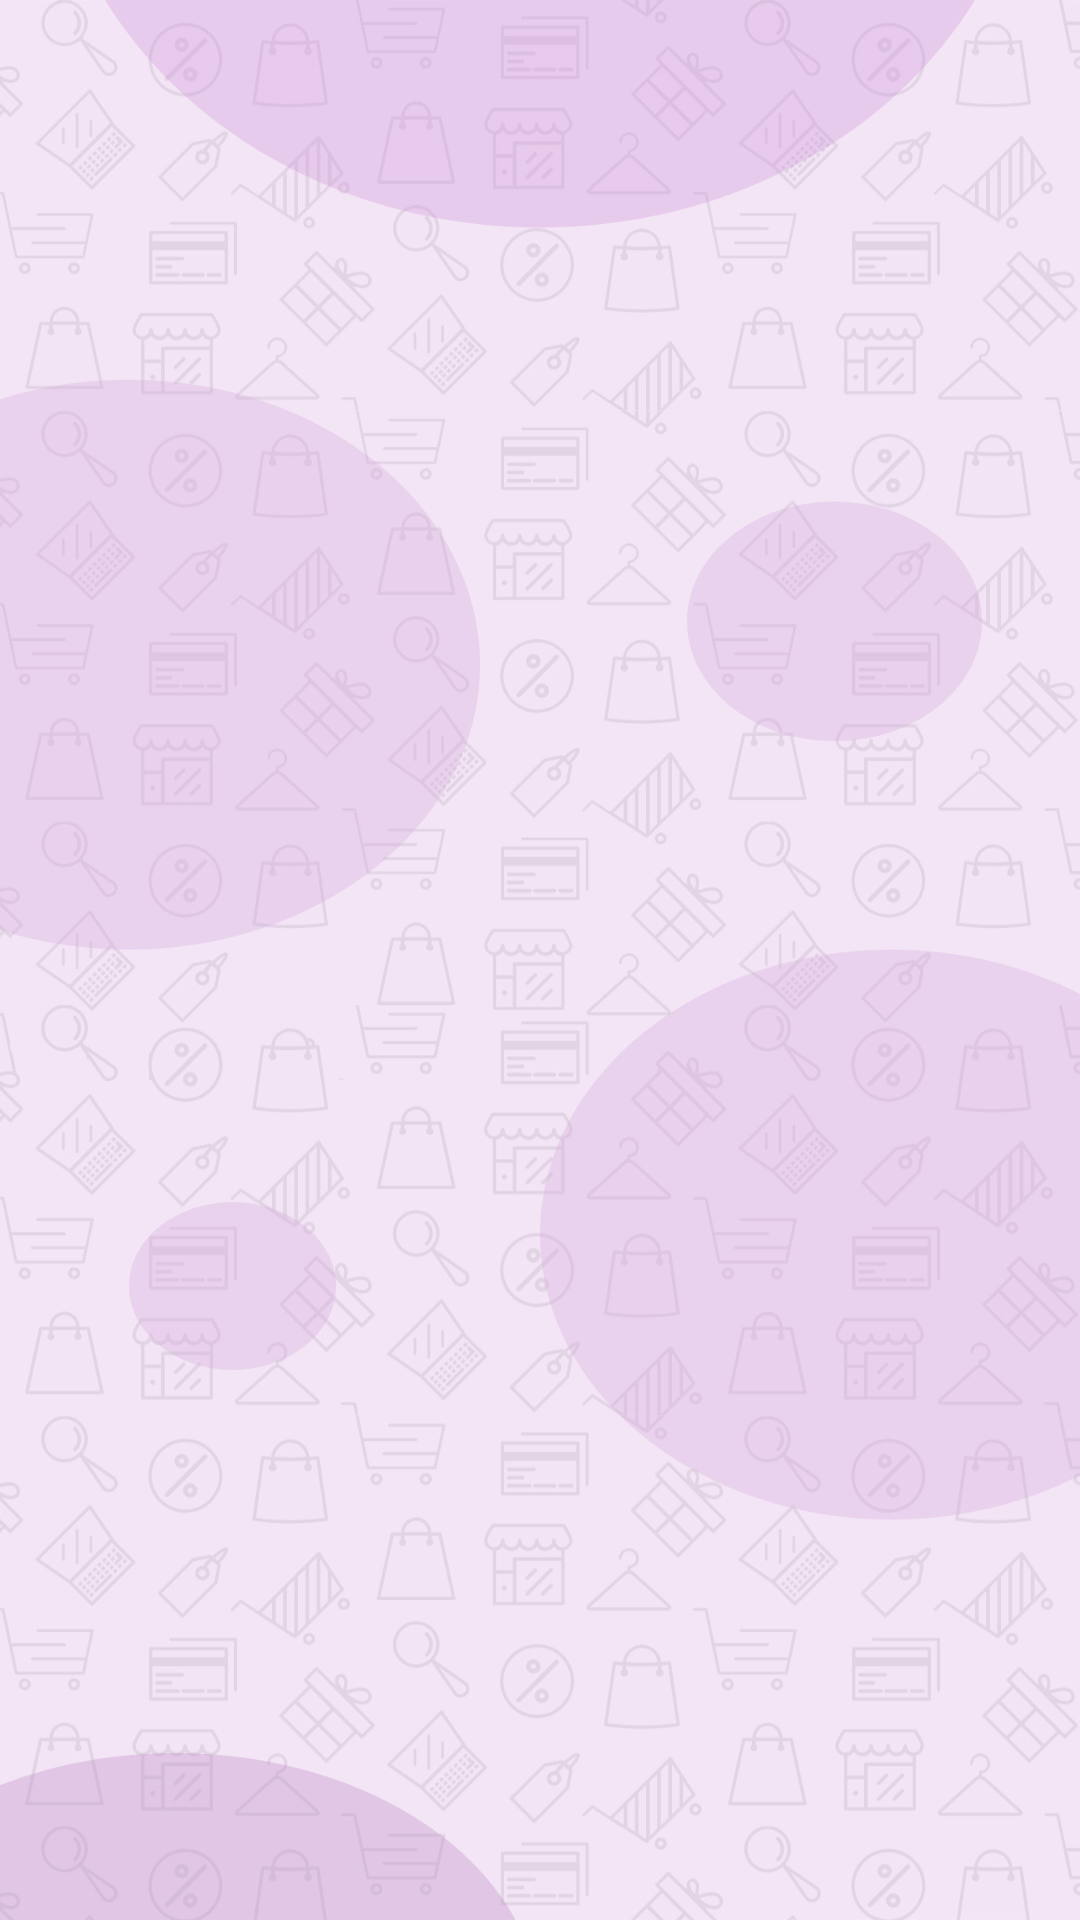

Layout XML and referenced resources for this Android screen:
<!-- AndroidManifest.xml: application theme Theme.E_Market -->
<!-- res/layout/activity_recieve_feedback.xml -->
<?xml version="1.0" encoding="utf-8"?>
<RelativeLayout xmlns:android="http://schemas.android.com/apk/res/android"
    xmlns:app="http://schemas.android.com/apk/res-auto"
    xmlns:tools="http://schemas.android.com/tools"
    android:layout_width="match_parent"
    android:layout_height="match_parent"
    android:background="@drawable/background"
    tools:context=".RecieveFeedback">

    <androidx.recyclerview.widget.RecyclerView
        android:layout_width="match_parent"
        android:layout_height="match_parent"
        android:layout_marginTop="15dp"
        android:id="@+id/FeedbackList"
        >
    </androidx.recyclerview.widget.RecyclerView>


</RelativeLayout>
<!-- resources referenced by this layout -->
<resources>
  <!-- drawable background: jpg bitmap (drawable-v24, 477002 bytes) -->
  <style name="Theme.E_Market" parent="Theme.MaterialComponents.DayNight.NoActionBar">
          
          <item name="colorPrimary">@color/purple_500</item>
          <item name="colorPrimaryVariant">@color/purple_700</item>
          <item name="colorOnPrimary">@color/white</item>
          
          <item name="colorSecondary">@color/teal_200</item>
          <item name="colorSecondaryVariant">@color/teal_700</item>
          <item name="colorOnSecondary">@color/black</item>
          
          <item name="android:statusBarColor">?attr/colorPrimaryVariant</item>
          
      </style>
  <!-- not gathered from this repository: default colours our renderer supplied (Android Studio template values) -->
  <color name="purple_500">#FF6200EE</color>
  <color name="purple_700">#FF3700B3</color>
  <color name="teal_200">#FF03DAC5</color>
  <color name="teal_700">#FF018786</color>
  <color name="black">#FF000000</color>
  <color name="white">#FFFFFFFF</color>
</resources>
